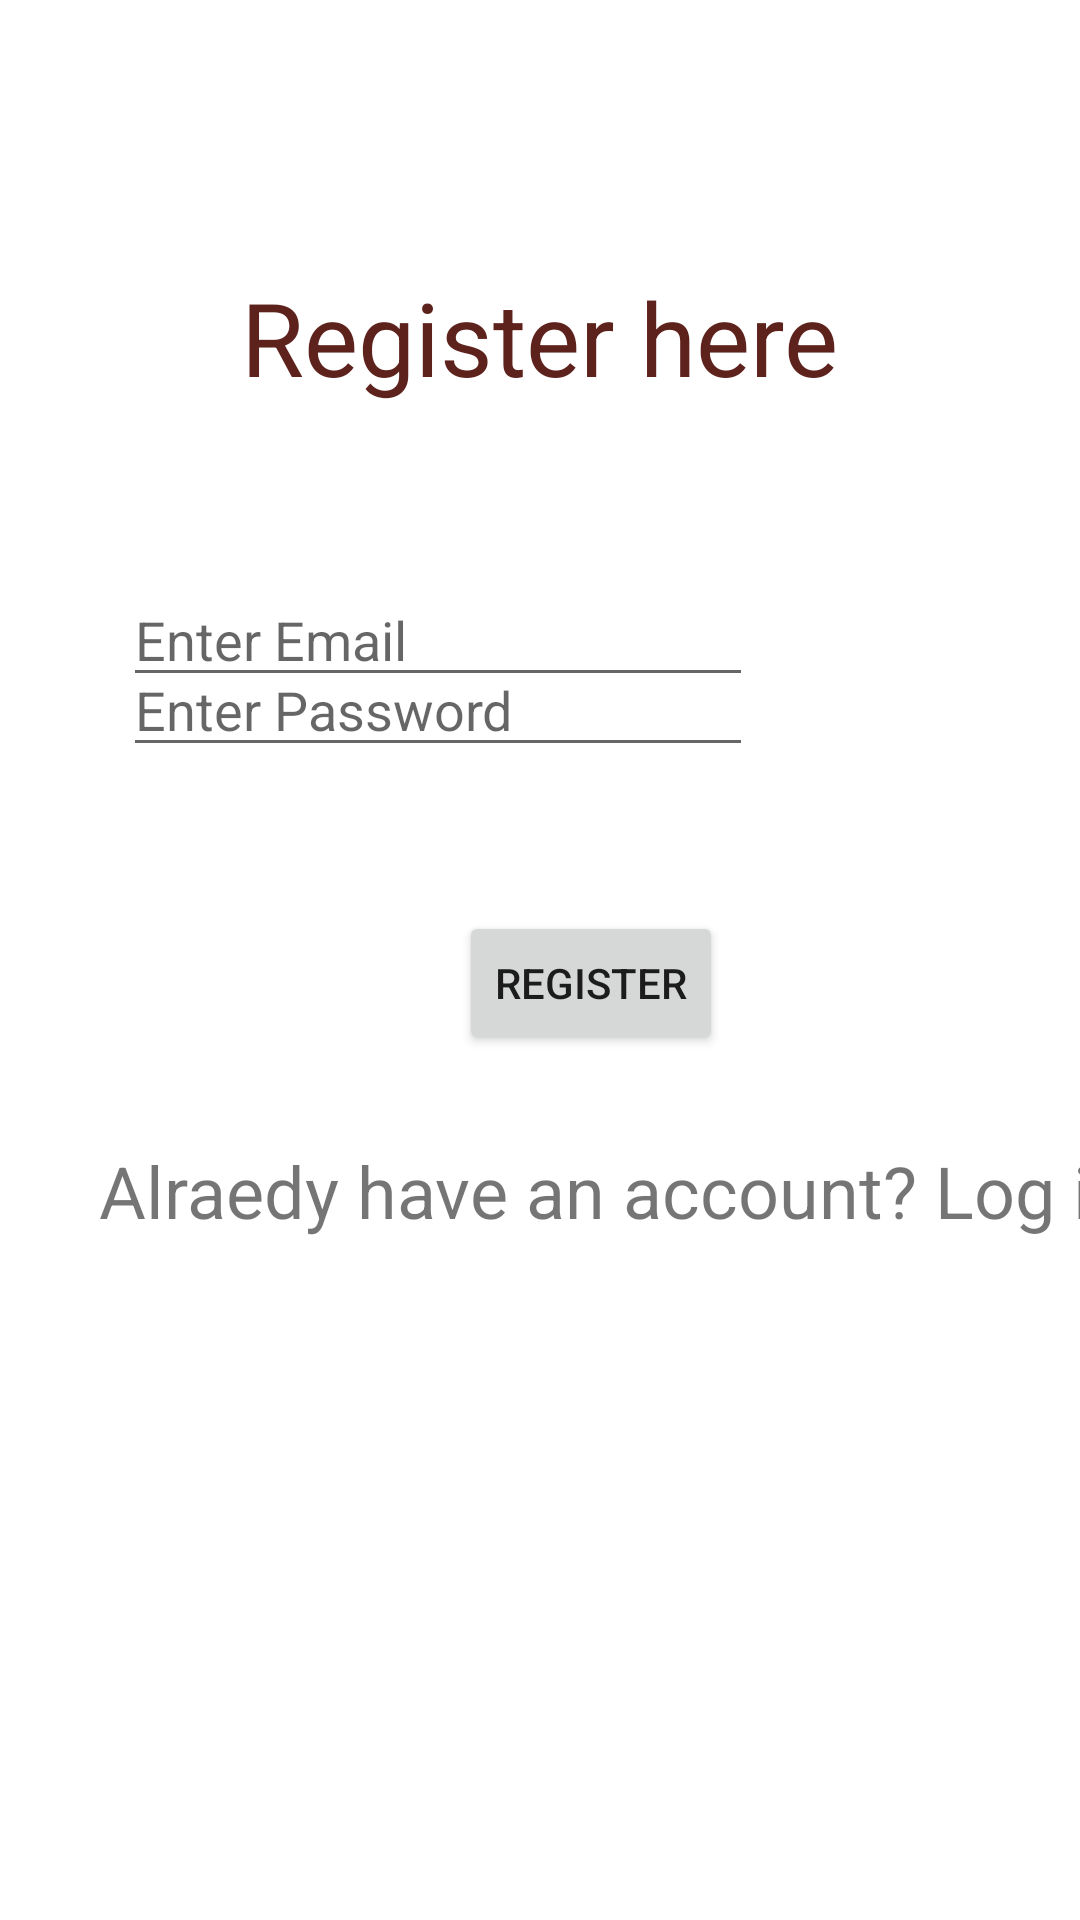

Reconstruct the res/layout file that produces this screen, plus the resources it refers to.
<!-- AndroidManifest.xml: application theme Theme.NyumbaKumi -->
<!-- res/layout/activity_main.xml -->
<?xml version="1.0" encoding="utf-8"?>
<androidx.constraintlayout.widget.ConstraintLayout xmlns:android="http://schemas.android.com/apk/res/android"
    xmlns:app="http://schemas.android.com/apk/res-auto"
    xmlns:tools="http://schemas.android.com/tools"
    android:layout_width="match_parent"
    android:layout_height="match_parent"
    tools:context=".MainActivity">

    <TextView
        android:id="@+id/mTvTitle"
        android:layout_width="wrap_content"
        android:layout_height="wrap_content"
        android:layout_marginBottom="56dp"
        android:text="Register here"
        android:textColor="#5E221D"
        android:textSize="34sp"
        app:layout_constraintBottom_toTopOf="@+id/mEdtEmail"
        app:layout_constraintEnd_toEndOf="parent"
        app:layout_constraintStart_toStartOf="parent" />

    <EditText
        android:id="@+id/mEdtEmail"
        android:layout_width="wrap_content"
        android:layout_height="wrap_content"
        android:layout_marginStart="41dp"
        android:layout_marginTop="191dp"
        android:ems="10"
        android:hint="Enter Email"
        android:inputType="textEmailAddress"
        app:layout_constraintStart_toStartOf="parent"
        app:layout_constraintTop_toTopOf="parent" />

    <EditText
        android:id="@+id/mEdtPassword"
        android:layout_width="wrap_content"
        android:layout_height="wrap_content"
        android:layout_marginStart="41dp"
        android:layout_marginBottom="48dp"
        android:ems="10"
        android:hint="Enter Password"
        android:inputType="numberPassword"
        app:layout_constraintBottom_toTopOf="@+id/mBtnReg"
        app:layout_constraintStart_toStartOf="parent" />

    <Button
        android:id="@+id/mBtnReg"
        android:layout_width="wrap_content"
        android:layout_height="wrap_content"
        android:layout_marginEnd="10dp"
        android:layout_marginBottom="29dp"
        android:text="Register"
        app:layout_constraintBottom_toTopOf="@+id/mTvLogin"
        app:layout_constraintEnd_toEndOf="@+id/mEdtPassword" />

    <TextView
        android:id="@+id/mTvLogin"
        android:layout_width="wrap_content"
        android:layout_height="wrap_content"
        android:layout_marginStart="33dp"
        android:layout_marginBottom="227dp"
        android:text="Alraedy have an account? Log in"
        android:textSize="24sp"
        app:layout_constraintBottom_toBottomOf="parent"
        app:layout_constraintStart_toStartOf="parent" />

</androidx.constraintlayout.widget.ConstraintLayout>
<!-- resources referenced by this layout -->
<resources>
  <style name="Theme.NyumbaKumi" parent="Theme.MaterialComponents.DayNight.DarkActionBar">
          
          <item name="colorPrimary">@color/purple_500</item>
          <item name="colorPrimaryVariant">@color/purple_700</item>
          <item name="colorOnPrimary">@color/white</item>
          
          <item name="colorSecondary">@color/teal_200</item>
          <item name="colorSecondaryVariant">@color/teal_700</item>
          <item name="colorOnSecondary">@color/black</item>
          
          <item name="android:statusBarColor" tools:targetApi="21">?attr/colorPrimaryVariant</item>
          
      </style>
  <!-- not gathered from this repository: default colours our renderer supplied (Android Studio template values) -->
  <color name="purple_500">#FF6200EE</color>
  <color name="purple_700">#FF3700B3</color>
  <color name="teal_200">#FF03DAC5</color>
  <color name="teal_700">#FF018786</color>
  <color name="black">#FF000000</color>
  <color name="white">#FFFFFFFF</color>
</resources>
